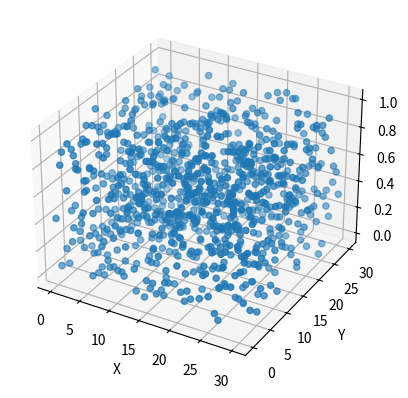

The script that saved this image:
import numpy as np
import matplotlib.pyplot as plt

# create x, y grid
x, y = np.meshgrid(range(31), range(31), indexing="ij")

# random z values
z = np.random.rand(31, 31)

# 3D scatter plot
fig = plt.figure()
ax = fig.add_subplot(111, projection="3d")

ax.scatter(x, y, z)

ax.set_xlabel("X")
ax.set_ylabel("Y")
ax.set_zlabel("Z")

plt.show()
